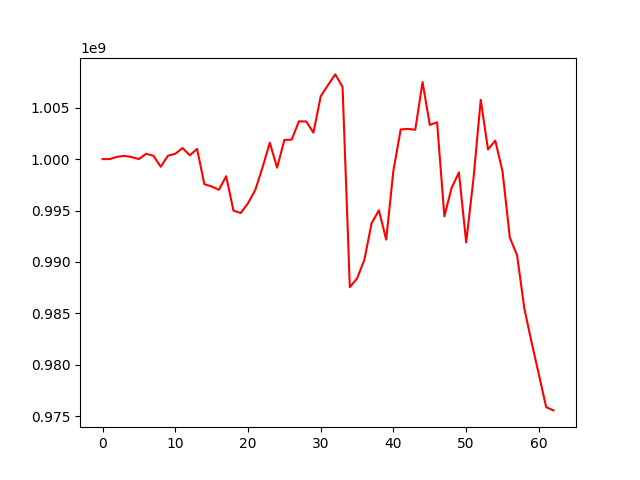

Data behind this chart, as committed beside it:
, 0
0, 1000000000
1, 1000004369
2, 1000224858
3, 1000315997
4, 1000203993
5, 1000005466
6, 1000519744
7, 1000323696
8, 999258174
9, 1000333708
10, 1000516155
11, 1001074870
12, 1000372169
13, 1000995612
14, 997561162
15, 997338033
16, 997016359
17, 998336640
18, 994985786
19, 994758021
20, 995711245
21, 996994152
22, 999196875
23, 1001595697
24, 999163543
25, 1001865606
26, 1001889943
27, 1003670582
28, 1003661912
29, 1002574825
30, 1006114186
31, 1007199254
32, 1008237100
33, 1007027315
34, 987548079
35, 988398450
36, 990203217
37, 993778933
38, 995022722
39, 992170769
40, 998912172
41, 1002887612
42, 1002938665
43, 1002856589
44, 1007488760
45, 1003328244
46, 1003576150
47, 994446619
48, 997212642
49, 998701486
50, 991899674
51, 998086645
52, 1005761389
53, 1000941648
54, 1001794989
55, 998790298
56, 992379007
57, 990652381
58, 985465917
59, 982154498
... 3 more rows
